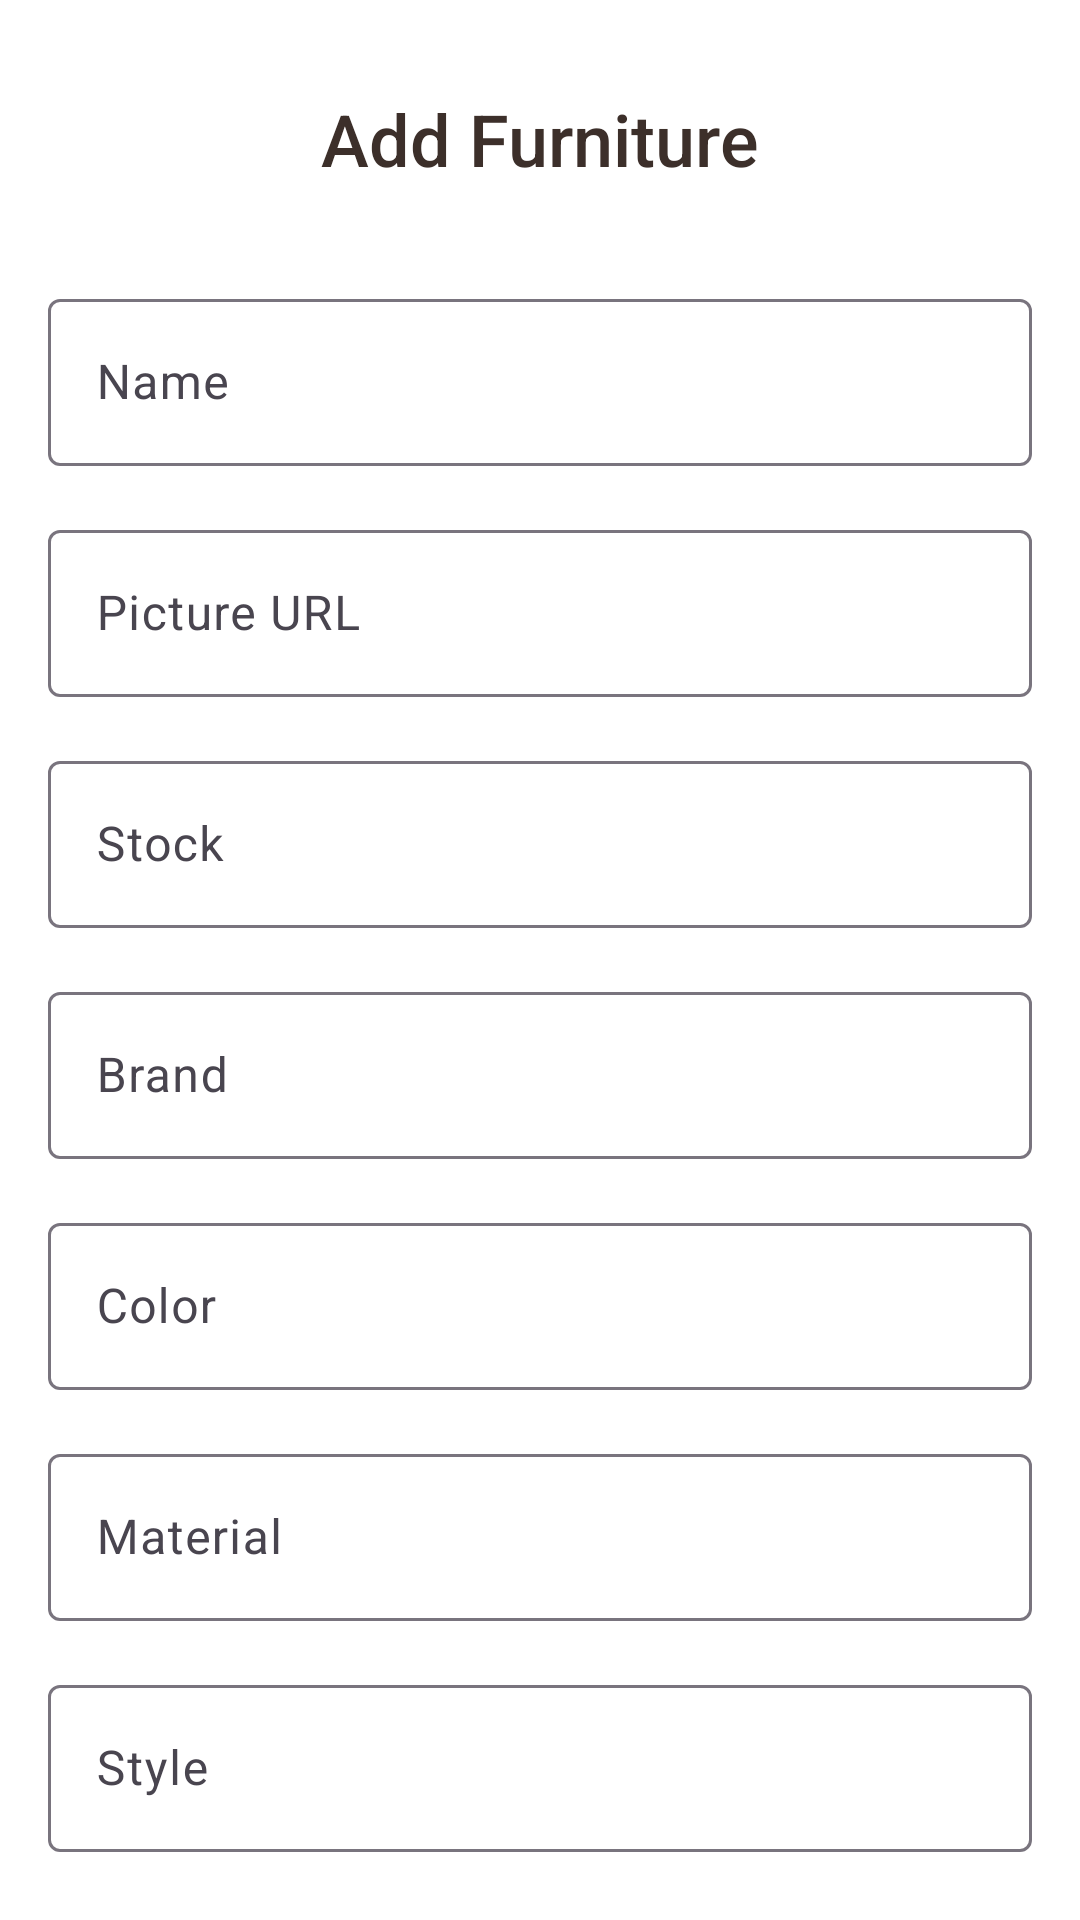

Reconstruct the res/layout file that produces this screen, plus the resources it refers to.
<!-- AndroidManifest.xml: application theme Theme.TugasAkhirMobile -->
<!-- res/layout/activity_admin_add_data.xml -->
<?xml version="1.0" encoding="utf-8"?>
<androidx.core.widget.NestedScrollView
    xmlns:android="http://schemas.android.com/apk/res/android"
    xmlns:tools="http://schemas.android.com/tools"
    xmlns:app="http://schemas.android.com/apk/res-auto"
    android:layout_width="match_parent"
    android:layout_height="match_parent"
    android:padding="16dp"
    android:background="@color/white"
    tools:context=".admin.AdminAddData">

    <androidx.constraintlayout.widget.ConstraintLayout
        android:layout_width="match_parent"
        android:layout_height="wrap_content">

        <TextView
            android:id="@+id/tvAddTitle"
            android:layout_width="wrap_content"
            android:layout_height="wrap_content"
            android:text="Add Furniture"
            android:textSize="24sp"
            android:textColor="@color/dark_brown"
            android:fontFamily="sans-serif-medium"
            app:layout_constraintTop_toTopOf="parent"
            app:layout_constraintStart_toStartOf="parent"
            app:layout_constraintEnd_toEndOf="parent"
            android:layout_marginTop="14dp" />

        <com.google.android.material.textfield.TextInputLayout
            android:id="@+id/nameLayout"
            android:layout_width="0dp"
            android:layout_height="wrap_content"
            app:layout_constraintTop_toBottomOf="@id/tvAddTitle"
            app:layout_constraintStart_toStartOf="parent"
            app:layout_constraintEnd_toEndOf="parent"
            android:layout_marginTop="32dp">
            <com.google.android.material.textfield.TextInputEditText
                android:id="@+id/etName"
                android:layout_width="match_parent"
                android:layout_height="wrap_content"
                android:hint="Name"
                android:inputType="text" />
        </com.google.android.material.textfield.TextInputLayout>

        <com.google.android.material.textfield.TextInputLayout
            android:id="@+id/pictureLayout"
            android:layout_width="0dp"
            android:layout_height="wrap_content"
            app:layout_constraintTop_toBottomOf="@id/nameLayout"
            app:layout_constraintStart_toStartOf="parent"
            app:layout_constraintEnd_toEndOf="parent"
            android:layout_marginTop="16dp">
            <com.google.android.material.textfield.TextInputEditText
                android:id="@+id/etPictureUrl"
                android:layout_width="match_parent"
                android:layout_height="wrap_content"
                android:hint="Picture URL"
                android:inputType="text" />
        </com.google.android.material.textfield.TextInputLayout>

        <com.google.android.material.textfield.TextInputLayout
            android:id="@+id/stockLayout"
            android:layout_width="0dp"
            android:layout_height="wrap_content"
            app:layout_constraintTop_toBottomOf="@id/pictureLayout"
            app:layout_constraintStart_toStartOf="parent"
            app:layout_constraintEnd_toEndOf="parent"
            android:layout_marginTop="16dp">
            <com.google.android.material.textfield.TextInputEditText
                android:id="@+id/etStock"
                android:layout_width="match_parent"
                android:layout_height="wrap_content"
                android:hint="Stock"
                android:inputType="number" />
        </com.google.android.material.textfield.TextInputLayout>

        <com.google.android.material.textfield.TextInputLayout
            android:id="@+id/brandLayout"
            android:layout_width="0dp"
            android:layout_height="wrap_content"
            app:layout_constraintTop_toBottomOf="@id/stockLayout"
            app:layout_constraintStart_toStartOf="parent"
            app:layout_constraintEnd_toEndOf="parent"
            android:layout_marginTop="16dp">
            <com.google.android.material.textfield.TextInputEditText
                android:id="@+id/etBrand"
                android:layout_width="match_parent"
                android:layout_height="wrap_content"
                android:hint="Brand"
                android:inputType="text" />
        </com.google.android.material.textfield.TextInputLayout>

        <com.google.android.material.textfield.TextInputLayout
            android:id="@+id/colorLayout"
            android:layout_width="0dp"
            android:layout_height="wrap_content"
            app:layout_constraintTop_toBottomOf="@id/brandLayout"
            app:layout_constraintStart_toStartOf="parent"
            app:layout_constraintEnd_toEndOf="parent"
            android:layout_marginTop="16dp">
            <com.google.android.material.textfield.TextInputEditText
                android:id="@+id/etColor"
                android:layout_width="match_parent"
                android:layout_height="wrap_content"
                android:hint="Color"
                android:inputType="text" />
        </com.google.android.material.textfield.TextInputLayout>

        <com.google.android.material.textfield.TextInputLayout
            android:id="@+id/materialLayout"
            android:layout_width="0dp"
            android:layout_height="wrap_content"
            app:layout_constraintTop_toBottomOf="@id/colorLayout"
            app:layout_constraintStart_toStartOf="parent"
            app:layout_constraintEnd_toEndOf="parent"
            android:layout_marginTop="16dp">
            <com.google.android.material.textfield.TextInputEditText
                android:id="@+id/etMaterial"
                android:layout_width="match_parent"
                android:layout_height="wrap_content"
                android:hint="Material"
                android:inputType="text" />
        </com.google.android.material.textfield.TextInputLayout>

        <com.google.android.material.textfield.TextInputLayout
            android:id="@+id/styleLayout"
            android:layout_width="0dp"
            android:layout_height="wrap_content"
            app:layout_constraintTop_toBottomOf="@id/materialLayout"
            app:layout_constraintStart_toStartOf="parent"
            app:layout_constraintEnd_toEndOf="parent"
            android:layout_marginTop="16dp">
            <com.google.android.material.textfield.TextInputEditText
                android:id="@+id/etStyle"
                android:layout_width="match_parent"
                android:layout_height="wrap_content"
                android:hint="Style"
                android:inputType="text" />
        </com.google.android.material.textfield.TextInputLayout>

        <com.google.android.material.textfield.TextInputLayout
            android:id="@+id/conditionLayout"
            android:layout_width="0dp"
            android:layout_height="wrap_content"
            app:layout_constraintTop_toBottomOf="@id/styleLayout"
            app:layout_constraintStart_toStartOf="parent"
            app:layout_constraintEnd_toEndOf="parent"
            android:layout_marginTop="16dp">
            <com.google.android.material.textfield.TextInputEditText
                android:id="@+id/etCondition"
                android:layout_width="match_parent"
                android:layout_height="wrap_content"
                android:hint="Condition"
                android:inputType="text" />
        </com.google.android.material.textfield.TextInputLayout>

        <com.google.android.material.textfield.TextInputLayout
            android:id="@+id/sizeLayout"
            android:layout_width="0dp"
            android:layout_height="wrap_content"
            app:layout_constraintTop_toBottomOf="@id/conditionLayout"
            app:layout_constraintStart_toStartOf="parent"
            app:layout_constraintEnd_toEndOf="parent"
            android:layout_marginTop="16dp">
            <com.google.android.material.textfield.TextInputEditText
                android:id="@+id/etSize"
                android:layout_width="match_parent"
                android:layout_height="wrap_content"
                android:hint="Size"
                android:inputType="text" />
        </com.google.android.material.textfield.TextInputLayout>

        <com.google.android.material.button.MaterialButton
            android:id="@+id/btnAdd"
            android:layout_width="0dp"
            android:layout_height="wrap_content"
            android:text="Add Furniture"
            app:layout_constraintTop_toBottomOf="@id/sizeLayout"
            app:layout_constraintStart_toStartOf="parent"
            app:layout_constraintEnd_toEndOf="parent"
            android:layout_marginTop="32dp"
            app:backgroundTint="@color/dark_brown"
            app:cornerRadius="8dp"/>

    </androidx.constraintlayout.widget.ConstraintLayout>

</androidx.core.widget.NestedScrollView>
<!-- resources referenced by this layout -->
<resources>
  <color name="dark_brown">#3C2F2A</color>
  <color name="white">#FFFFFFFF</color>
  <style name="Theme.TugasAkhirMobile" parent="Base.Theme.TugasAkhirMobile" />
  <style name="Base.Theme.TugasAkhirMobile" parent="Theme.Material3.DayNight.NoActionBar">
          
          
      </style>
</resources>
